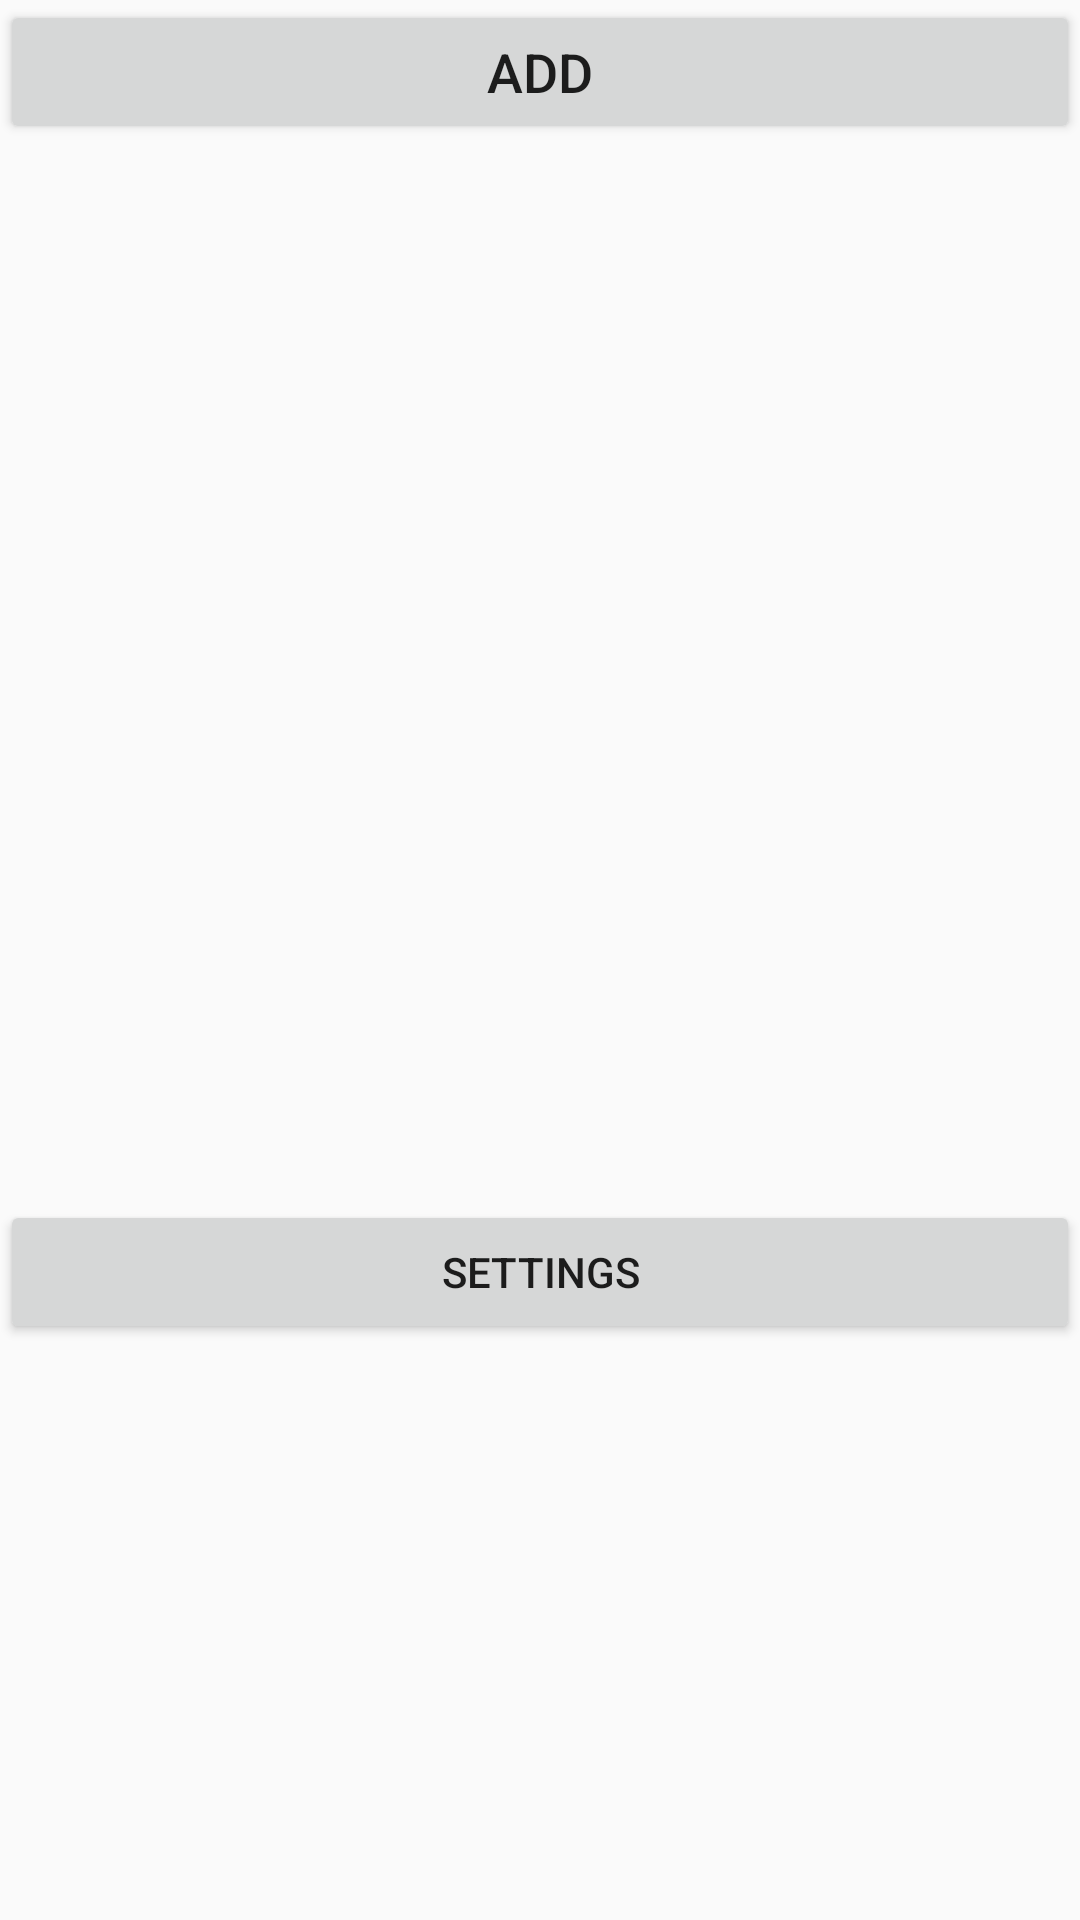

Produce the Android XML layout that renders to this screen, including the resource entries it uses.
<!-- AndroidManifest.xml: application theme AppTheme -->
<!-- res/layout/activity_main.xml -->
<?xml version="1.0" encoding="utf-8"?>
<LinearLayout xmlns:android="http://schemas.android.com/apk/res/android"
              android:id="@+id/mainLayout"
              android:orientation="vertical"
              android:layout_width="match_parent"
              android:layout_height="match_parent">

    <Button
            android:layout_width="match_parent"
            android:layout_height="wrap_content"
            android:text="Add"
            android:onClick="add"
            android:textSize="18sp"/>

    <ListView
            android:id="@+id/list"
            android:layout_width="match_parent"
            android:layout_height="352dp"/>

    <Button
            android:text="Settings"
            android:layout_width="match_parent"
            android:layout_height="wrap_content"
            android:onClick="openSettings"
            android:id="@+id/settings"/>


</LinearLayout>
<!-- resources referenced by this layout -->
<resources>
  <style name="AppTheme" parent="Theme.AppCompat.Light.DarkActionBar">
          
          <item name="colorPrimary">@color/colorPrimary</item>
          <item name="colorPrimaryDark">@color/colorPrimaryDark</item>
          <item name="colorAccent">@color/colorAccent</item>
      </style>
  <!-- not gathered from this repository: default colours our renderer supplied (Android Studio template values) -->
  <color name="colorPrimary">#FF6200EE</color>
  <color name="colorPrimaryDark">#FF3700B3</color>
  <color name="colorAccent">#FF03DAC5</color>
</resources>
